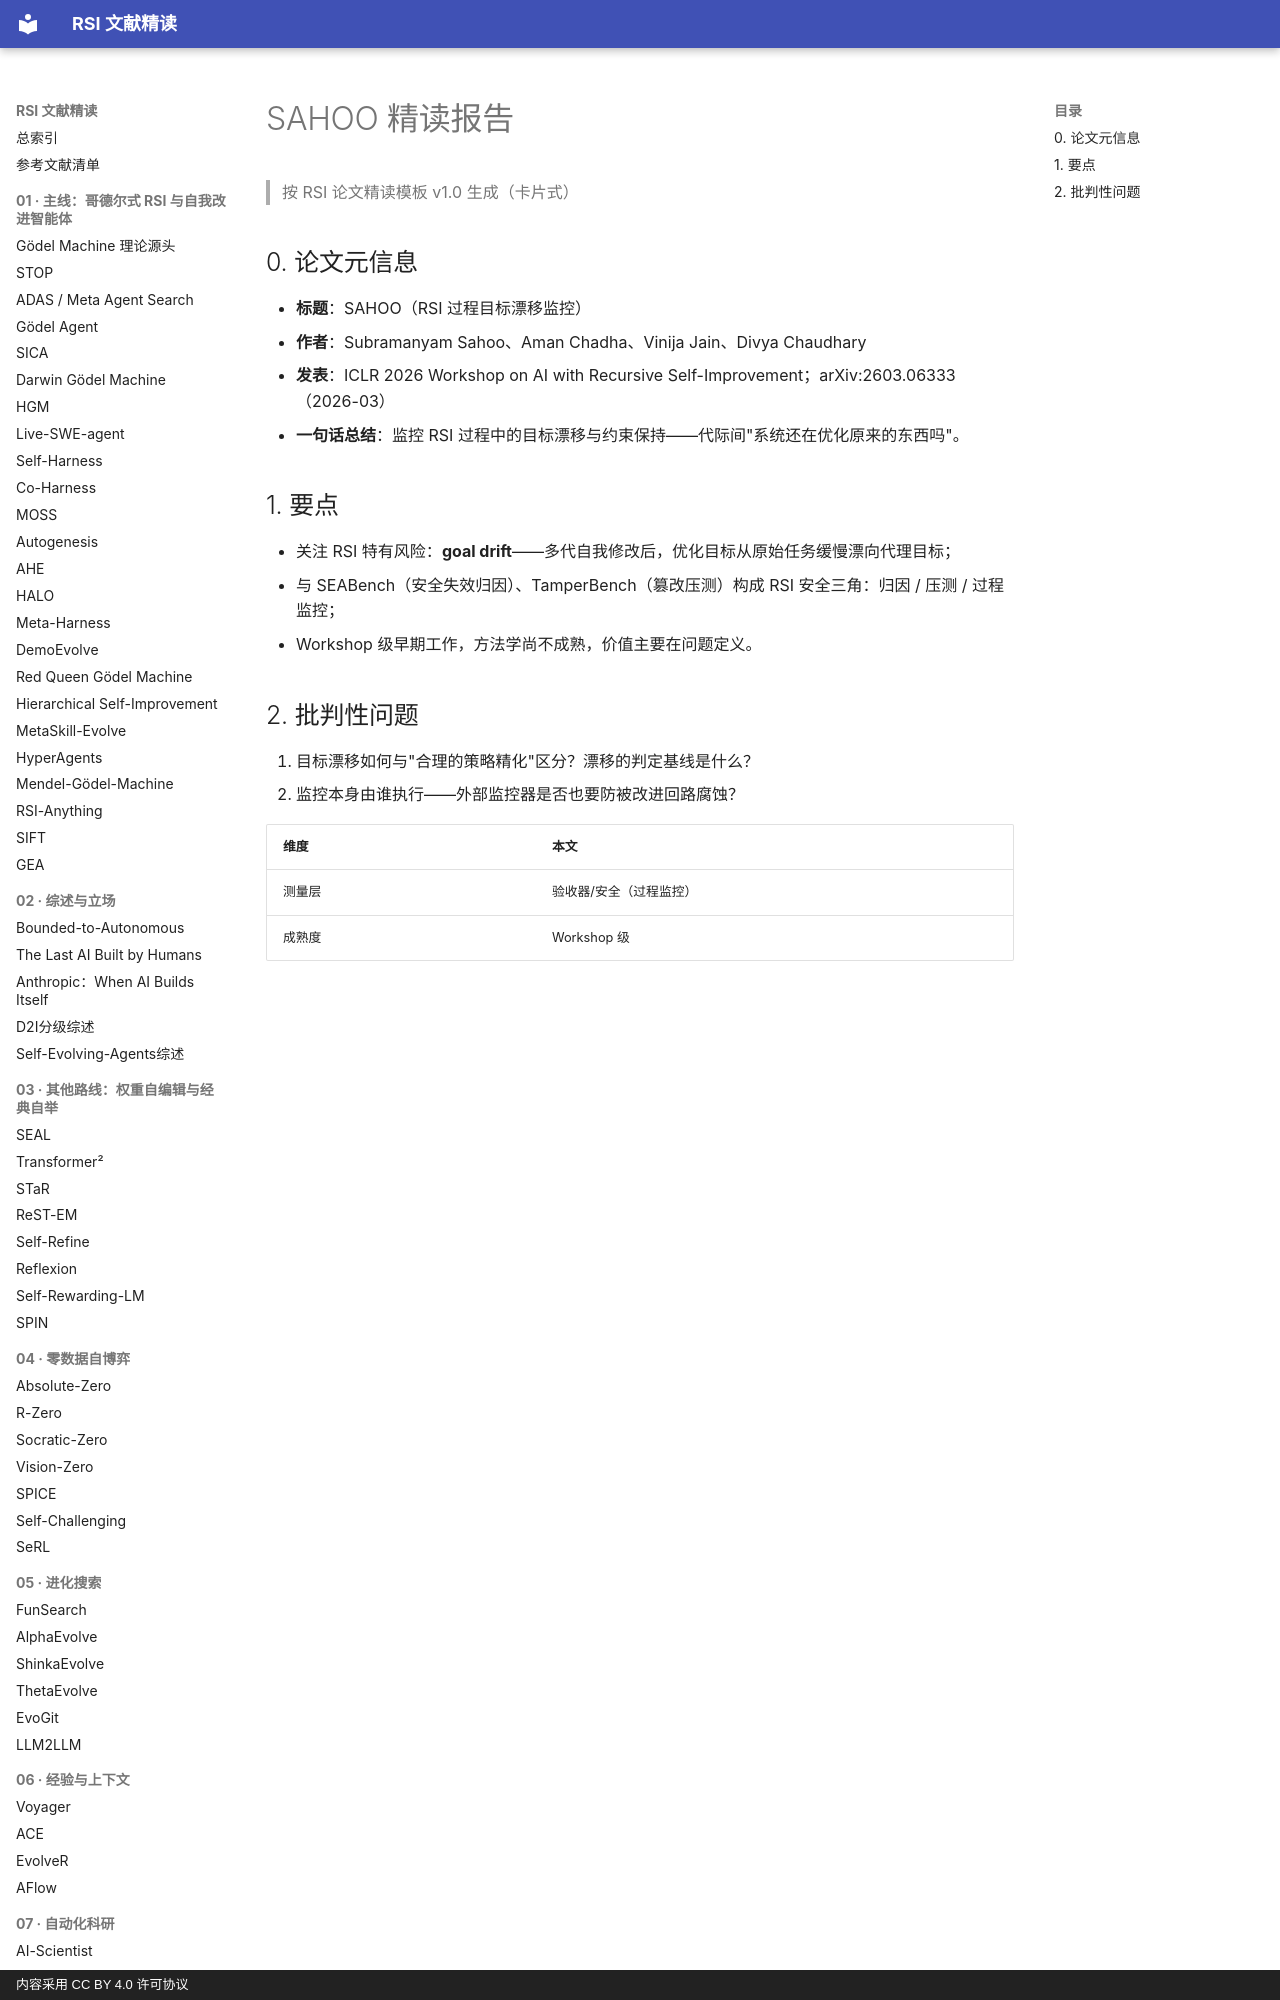

repository: zlven/RSI-Papers-Reading · page: 08-评测基准-15-SAHOO-精读/index.html · generator: mkdocs · copyright: 内容采用 CC BY 4.0 许可协议

# SAHOO 精读报告

> 按 RSI 论文精读模板 v1.0 生成（卡片式）

## 0. 论文元信息

- **标题**：SAHOO（RSI 过程目标漂移监控）
- **作者**：Subramanyam Sahoo、Aman Chadha、Vinija Jain、Divya Chaudhary
- **发表**：ICLR 2026 Workshop on AI with Recursive Self-Improvement；arXiv:2603.06333（2026-03）
- **一句话总结**：监控 RSI 过程中的目标漂移与约束保持——代际间"系统还在优化原来的东西吗"。
